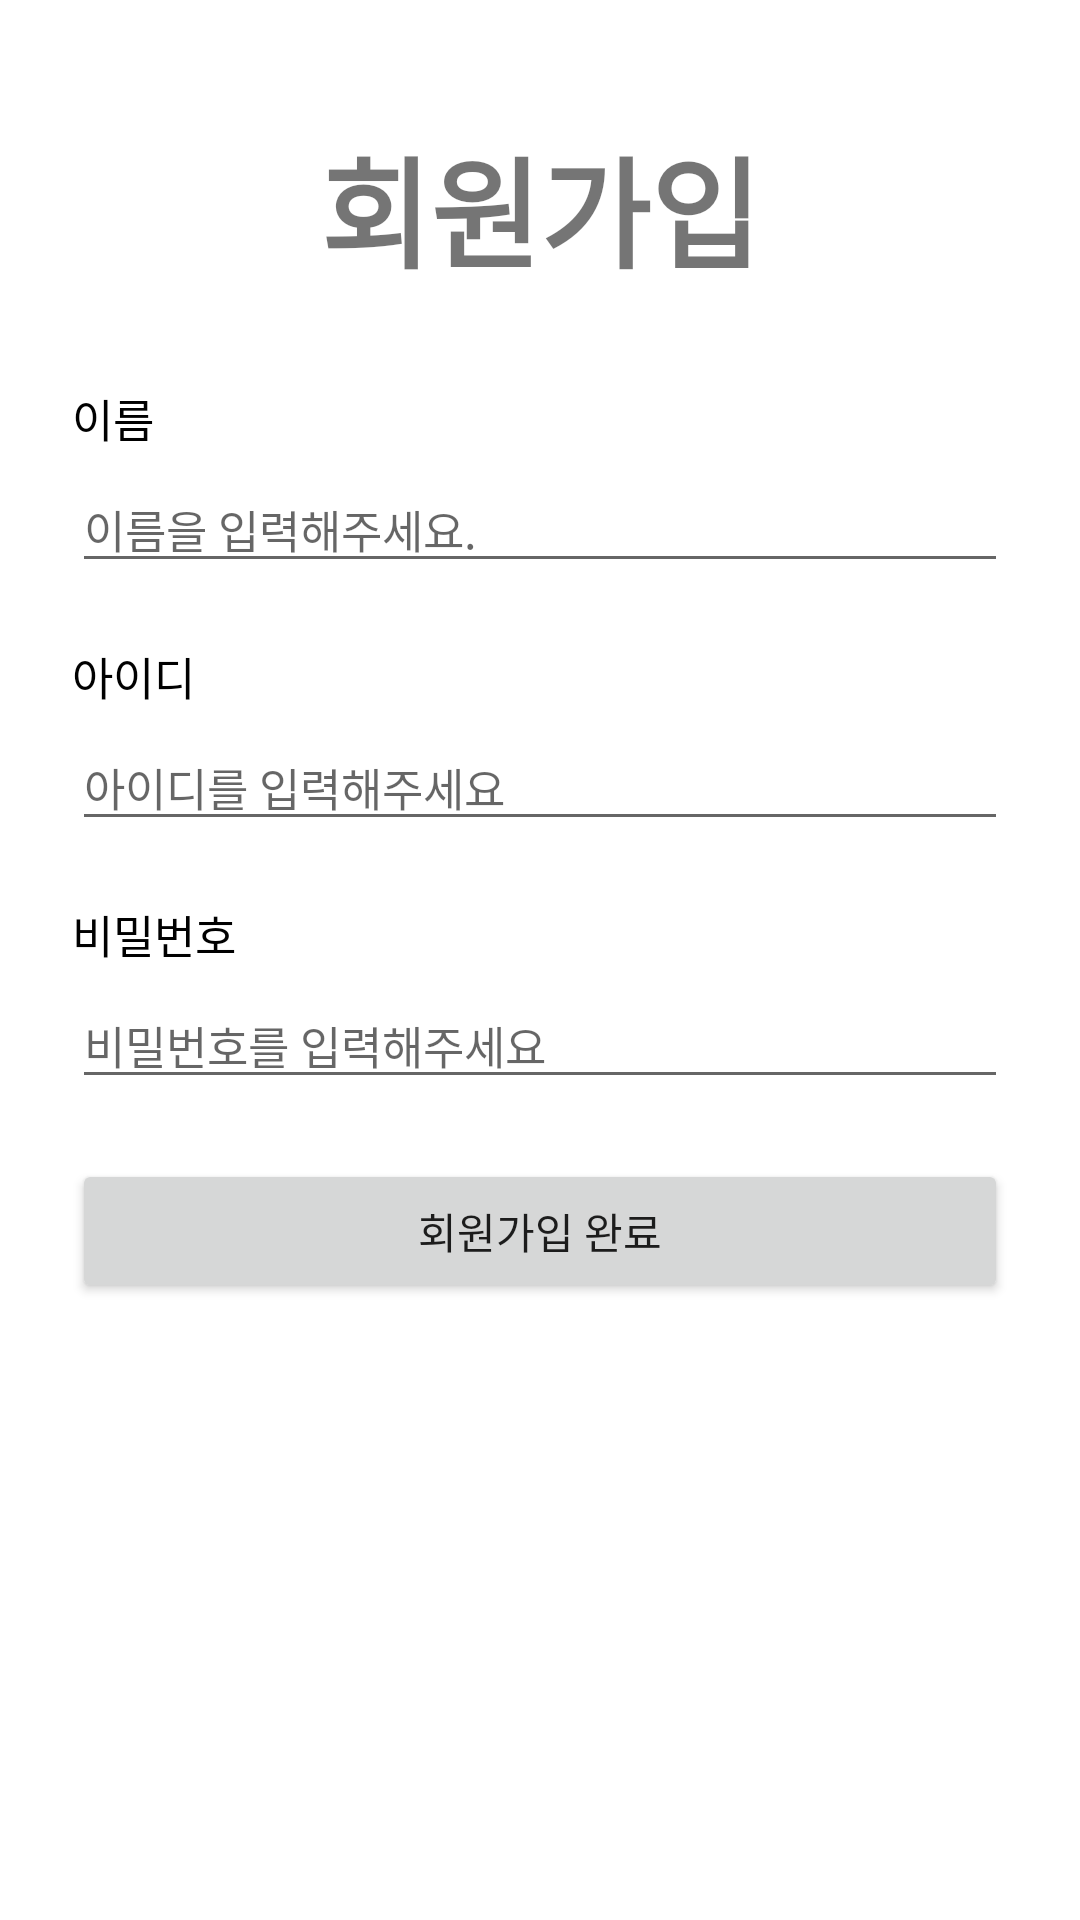

Write the Android layout XML for this screen, with the resource values it uses.
<!-- AndroidManifest.xml: application theme Theme.HotYongmin -->
<!-- res/layout/activity_sign_up.xml -->
<?xml version="1.0" encoding="utf-8"?>
<androidx.constraintlayout.widget.ConstraintLayout xmlns:android="http://schemas.android.com/apk/res/android"
    xmlns:app="http://schemas.android.com/apk/res-auto"
    xmlns:tools="http://schemas.android.com/tools"
    android:layout_width="match_parent"
    android:layout_height="match_parent"
    tools:context=".presentation.ui.auth.SignUpActivity">

    <TextView
        android:id="@+id/tv_repo_title"
        android:layout_width="wrap_content"
        android:layout_height="wrap_content"
        android:layout_marginTop="40dp"
        android:text="@string/signup"
        android:textSize="40sp"
        android:textStyle="bold"
        app:layout_constraintEnd_toEndOf="parent"
        app:layout_constraintStart_toStartOf="parent"
        app:layout_constraintTop_toTopOf="parent" />

    <TextView
        android:id="@+id/tv_name"
        android:layout_width="wrap_content"
        android:layout_height="wrap_content"
        android:text="@string/name"
        android:textSize="15sp"
        android:textColor="@color/black"
        android:layout_marginStart="24dp"
        android:layout_marginTop="30dp"
        app:layout_constraintStart_toStartOf="parent"
        app:layout_constraintTop_toBottomOf="@+id/tv_repo_title" />

    <EditText
        android:id="@+id/et_name"
        android:layout_width="0dp"
        android:layout_height="wrap_content"
        android:ems="10"
        android:hint="@string/name_hint"
        android:inputType="textPersonName"
        android:textSize="15sp"
        android:layout_marginTop="5dp"
        android:layout_marginEnd="24dp"
        app:layout_constraintEnd_toEndOf="parent"
        app:layout_constraintStart_toStartOf="@+id/tv_name"
        app:layout_constraintTop_toBottomOf="@+id/tv_name" />

    <TextView
        android:id="@+id/tv_id"
        android:layout_width="wrap_content"
        android:layout_height="wrap_content"
        android:text="@string/id"
        android:textSize="15sp"
        android:textColor="@color/black"
        android:layout_marginTop="20dp"
        app:layout_constraintStart_toStartOf="@id/et_name"
        app:layout_constraintTop_toBottomOf="@+id/et_name" />

    <EditText
        android:id="@+id/et_id"
        android:layout_width="0dp"
        android:layout_height="wrap_content"
        android:ems="10"
        android:hint="@string/id_hint"
        android:inputType="textPersonName"
        android:textSize="15sp"
        android:layout_marginTop="5dp"
        android:layout_marginEnd="24dp"
        app:layout_constraintEnd_toEndOf="parent"
        app:layout_constraintStart_toStartOf="@+id/tv_id"
        app:layout_constraintTop_toBottomOf="@+id/tv_id" />

    <TextView
        android:id="@+id/tv_pw"
        android:layout_width="wrap_content"
        android:layout_height="wrap_content"
        android:text="@string/pw"
        android:textSize="15sp"
        android:textColor="@color/black"
        android:layout_marginTop="20dp"
        app:layout_constraintStart_toStartOf="@+id/et_id"
        app:layout_constraintTop_toBottomOf="@+id/et_id" />

    <EditText
        android:id="@+id/et_pw"
        android:layout_width="0dp"
        android:layout_height="wrap_content"
        android:layout_marginTop="5dp"
        android:ems="10"
        android:hint="@string/pw_hint"
        android:inputType="textPassword"
        android:textSize="15sp"
        app:layout_constraintEnd_toEndOf="@+id/et_id"
        app:layout_constraintStart_toStartOf="@+id/tv_pw"
        app:layout_constraintTop_toBottomOf="@+id/tv_pw" />

    <Button
        android:id="@+id/btn_login"
        android:layout_width="0dp"
        android:layout_height="wrap_content"
        android:text="@string/signup_complete"
        android:layout_marginTop="20dp"
        app:layout_constraintEnd_toEndOf="@+id/et_pw"
        app:layout_constraintStart_toStartOf="@+id/et_pw"
        app:layout_constraintTop_toBottomOf="@+id/et_pw" />

</androidx.constraintlayout.widget.ConstraintLayout>
<!-- resources referenced by this layout -->
<resources>
  <color name="black">#FF000000</color>
  <string name="id">아이디</string>
  <string name="id_hint">아이디를 입력해주세요</string>
  <string name="name">이름</string>
  <string name="name_hint">이름을 입력해주세요.</string>
  <string name="pw">비밀번호</string>
  <string name="pw_hint">비밀번호를 입력해주세요</string>
  <string name="signup">회원가입</string>
  <string name="signup_complete">회원가입 완료</string>
  <style name="Theme.HotYongmin" parent="Theme.MaterialComponents.DayNight.DarkActionBar">
          
          <item name="colorPrimary">@color/purple_500</item>
          <item name="colorPrimaryVariant">@color/purple_700</item>
          <item name="colorOnPrimary">@color/white</item>
          
          <item name="colorSecondary">@color/teal_200</item>
          <item name="colorSecondaryVariant">@color/teal_700</item>
          <item name="colorOnSecondary">@color/black</item>
          
          <item name="android:statusBarColor" tools:targetApi="l">?attr/colorPrimaryVariant</item>
          
      </style>
  <color name="purple_500">#FF6200EE</color>
  <color name="purple_700">#FF3700B3</color>
  <color name="white">#FFFFFFFF</color>
  <color name="teal_200">#FF03DAC5</color>
  <color name="teal_700">#FF018786</color>
</resources>
